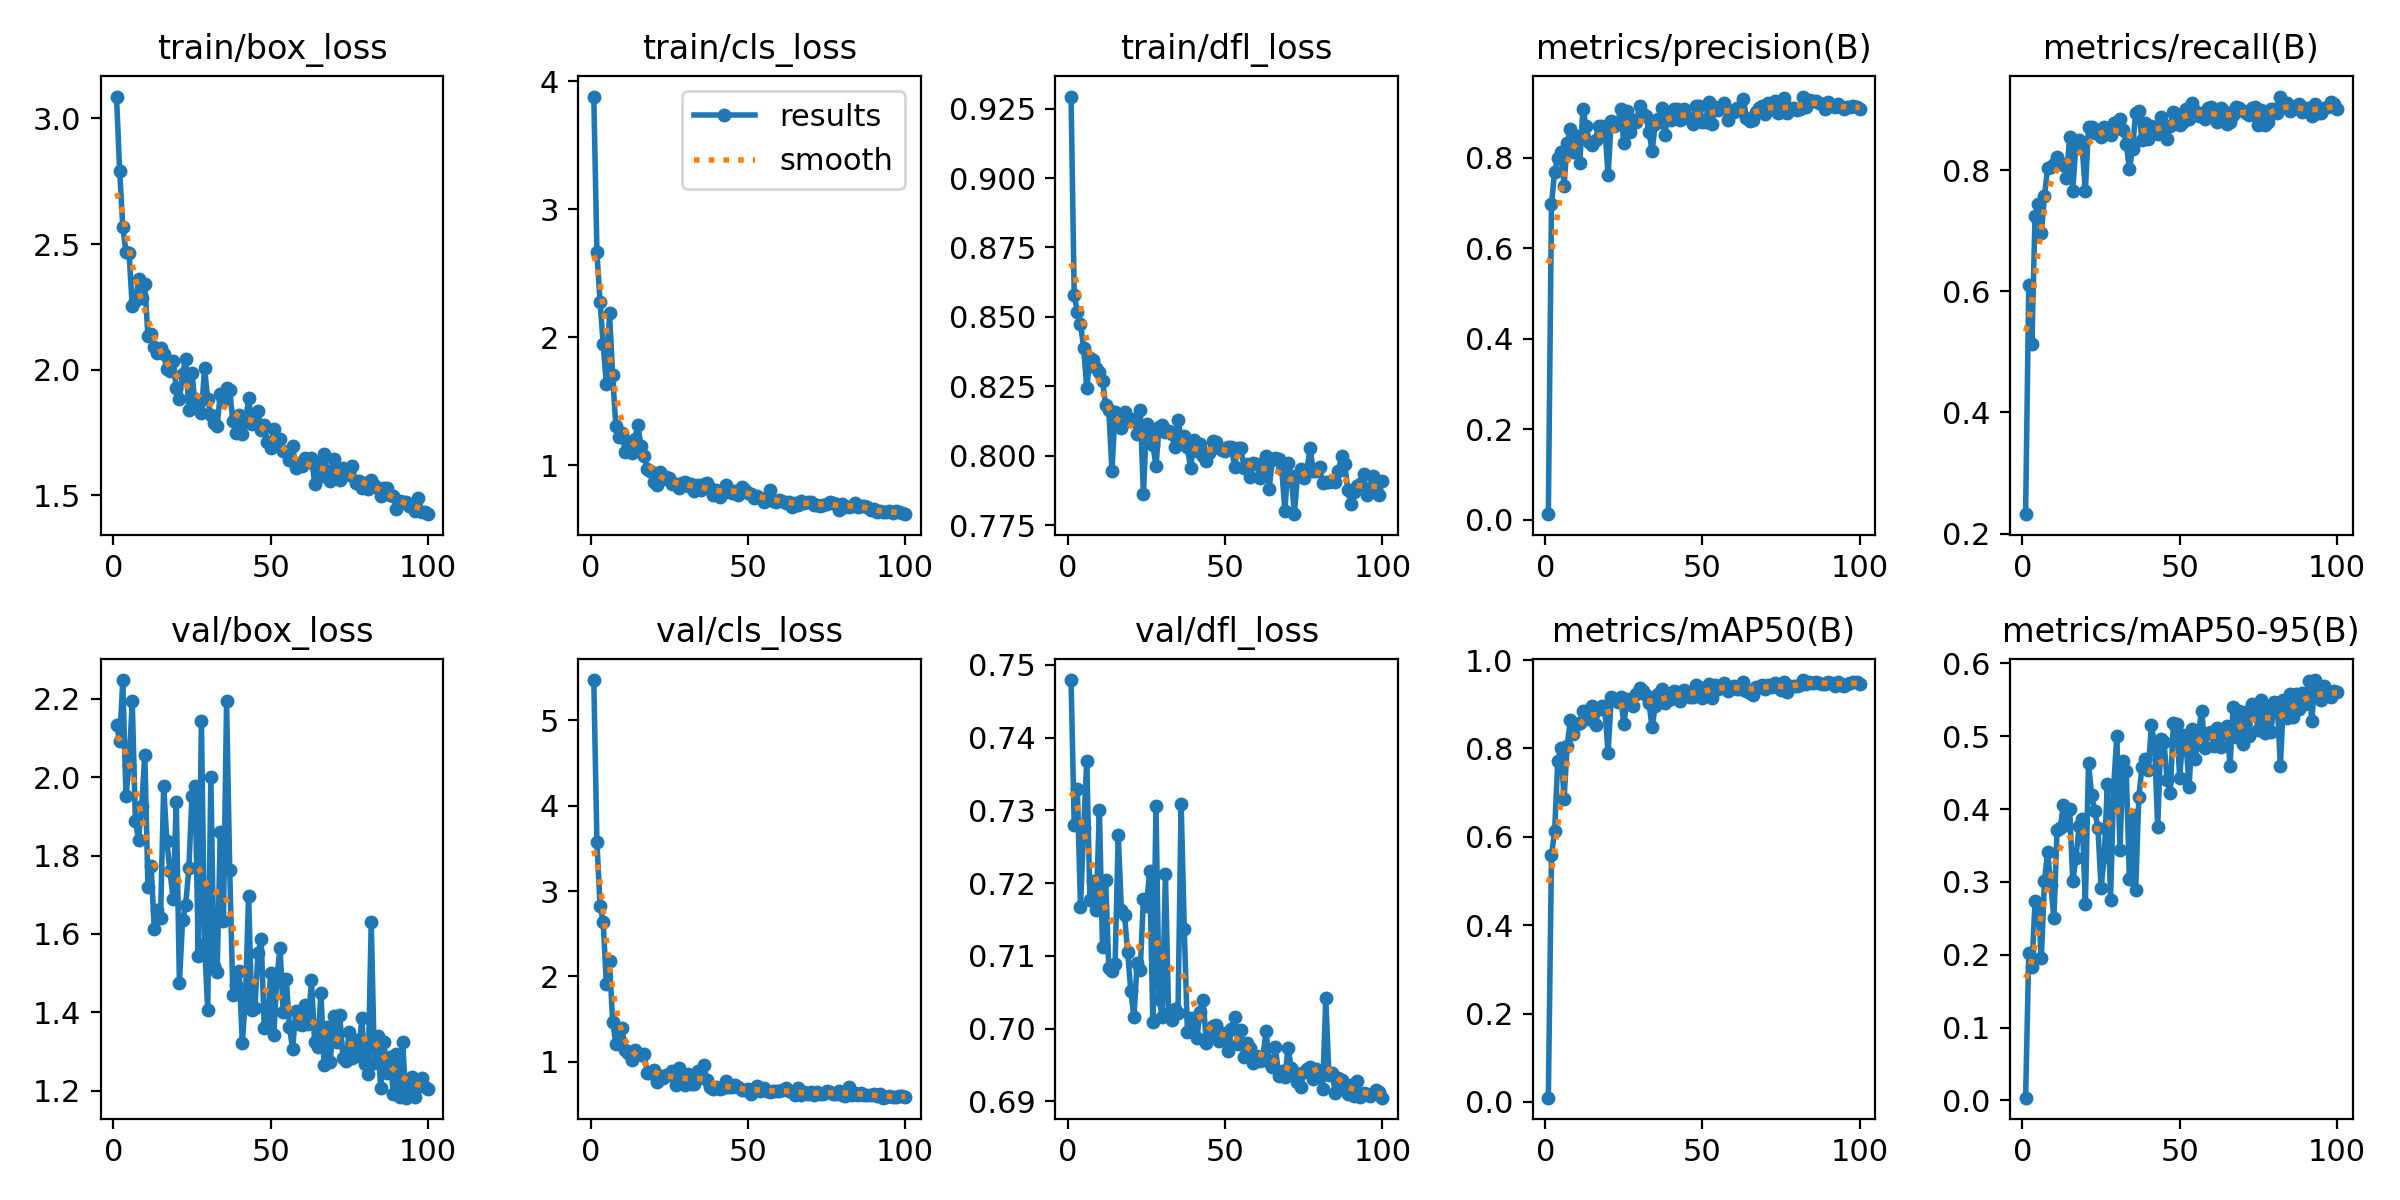

The table this chart was drawn from, first rows:
epoch, time, train/box_loss, train/cls_loss, train/dfl_loss, metrics/precision(B), metrics/recall(B), metrics/mAP50(B), metrics/mAP50-95(B), val/box_loss, val/cls_loss, val/dfl_loss, lr/pg0, lr/pg1, lr/pg2
1, 49.95, 3.087, 3.88, 0.9294, 0.01247, 0.2322, 0.00978, 0.00387, 2.134, 5.471, 0.7479, 0.0006528, 0.0006528, 0.0006528
2, 98.73, 2.791, 2.662, 0.858, 0.6978, 0.6105, 0.5585, 0.2023, 2.092, 3.57, 0.728, 0.001306, 0.001306, 0.001306
3, 148.1, 2.568, 2.276, 0.8516, 0.7681, 0.5128, 0.6123, 0.183, 2.248, 2.831, 0.7329, 0.001947, 0.001947, 0.001947
4, 197.6, 2.47, 1.943, 0.8476, 0.7995, 0.7249, 0.7725, 0.2737, 1.953, 2.635, 0.7168, 0.001941, 0.001941, 0.001941
5, 245.8, 2.463, 1.631, 0.8388, 0.8115, 0.7433, 0.8004, 0.2695, 2.03, 1.909, 0.7275, 0.001921, 0.001921, 0.001921
6, 293.9, 2.252, 2.187, 0.8243, 0.7376, 0.6958, 0.6863, 0.1962, 2.195, 2.177, 0.7369, 0.001901, 0.001901, 0.001901
7, 345, 2.272, 1.705, 0.8352, 0.8325, 0.7576, 0.8066, 0.3008, 1.889, 1.468, 0.7176, 0.001881, 0.001881, 0.001881
8, 394.2, 2.361, 1.304, 0.8346, 0.8634, 0.8043, 0.8641, 0.3417, 1.841, 1.214, 0.7203, 0.001861, 0.001861, 0.001861
9, 442.2, 2.287, 1.223, 0.8316, 0.8127, 0.8046, 0.8321, 0.2964, 1.926, 1.27, 0.7163, 0.001842, 0.001842, 0.001842
10, 491.8, 2.34, 1.252, 0.8302, 0.8478, 0.8108, 0.8542, 0.2499, 2.057, 1.398, 0.73, 0.001822, 0.001822, 0.001822
11, 541.4, 2.132, 1.1, 0.827, 0.7873, 0.8223, 0.8584, 0.3715, 1.719, 1.141, 0.7112, 0.001802, 0.001802, 0.001802
12, 590.3, 2.143, 1.181, 0.8182, 0.9074, 0.8114, 0.8846, 0.374, 1.775, 1.106, 0.7205, 0.001782, 0.001782, 0.001782
13, 639.2, 2.092, 1.095, 0.8166, 0.8689, 0.8084, 0.8851, 0.4055, 1.614, 1.017, 0.7083, 0.001762, 0.001762, 0.001762
14, 688.4, 2.065, 1.204, 0.7945, 0.8352, 0.7877, 0.8661, 0.3785, 1.66, 1.135, 0.7079, 0.001743, 0.001743, 0.001743
15, 738.3, 2.087, 1.31, 0.8158, 0.8266, 0.855, 0.897, 0.4005, 1.641, 1.087, 0.7088, 0.001723, 0.001723, 0.001723
16, 788, 2.061, 1.146, 0.8137, 0.8389, 0.7661, 0.854, 0.3007, 1.978, 1.077, 0.7266, 0.001703, 0.001703, 0.001703
17, 838.4, 2.003, 1.069, 0.8099, 0.8706, 0.8451, 0.8889, 0.3331, 1.838, 1.096, 0.7163, 0.001683, 0.001683, 0.001683
18, 890, 1.996, 0.9717, 0.8156, 0.8697, 0.8498, 0.8969, 0.3762, 1.76, 0.8659, 0.7156, 0.001663, 0.001663, 0.001663
19, 943.2, 2.033, 0.9514, 0.8125, 0.8632, 0.8368, 0.8874, 0.3858, 1.689, 0.866, 0.7105, 0.001644, 0.001644, 0.001644
20, 993.4, 1.926, 0.8697, 0.8127, 0.7608, 0.7652, 0.7903, 0.2696, 1.937, 0.9068, 0.7051, 0.001624, 0.001624, 0.001624
21, 1044, 1.884, 0.8463, 0.8131, 0.8813, 0.8713, 0.9169, 0.4635, 1.474, 0.7633, 0.7016, 0.001604, 0.001604, 0.001604
22, 1095, 1.981, 0.9477, 0.808, 0.8694, 0.8713, 0.9114, 0.4188, 1.635, 0.8336, 0.709, 0.001584, 0.001584, 0.001584
23, 1146, 2.043, 0.8892, 0.8166, 0.8739, 0.8613, 0.9055, 0.3975, 1.674, 0.8076, 0.7081, 0.001564, 0.001564, 0.001564
24, 1196, 1.841, 0.9081, 0.7863, 0.9077, 0.8671, 0.917, 0.3738, 1.767, 0.8412, 0.7178, 0.001545, 0.001545, 0.001545
25, 1244, 1.986, 0.8991, 0.8112, 0.8328, 0.8549, 0.8545, 0.2919, 1.952, 0.8429, 0.7169, 0.001525, 0.001525, 0.001525
26, 1292, 1.861, 0.8563, 0.8088, 0.902, 0.8705, 0.9116, 0.3343, 1.977, 0.8912, 0.7217, 0.001505, 0.001505, 0.001505
27, 1343, 1.86, 0.8505, 0.8039, 0.856, 0.8605, 0.9014, 0.4344, 1.543, 0.7318, 0.7009, 0.001485, 0.001485, 0.001485
28, 1392, 1.826, 0.8237, 0.7964, 0.883, 0.8582, 0.8954, 0.2754, 2.144, 0.9315, 0.7306, 0.001465, 0.001465, 0.001465
29, 1442, 2.005, 0.8584, 0.8105, 0.8788, 0.8782, 0.9226, 0.4303, 1.574, 0.7528, 0.7041, 0.001446, 0.001446, 0.001446
30, 1491, 1.882, 0.8659, 0.8111, 0.9138, 0.8797, 0.9357, 0.5003, 1.405, 0.7353, 0.7016, 0.001426, 0.001426, 0.001426
31, 1541, 1.819, 0.8368, 0.8086, 0.8959, 0.8851, 0.9289, 0.3432, 2.002, 0.8573, 0.7213, 0.001406, 0.001406, 0.001406
32, 1591, 1.786, 0.8553, 0.8089, 0.8923, 0.8667, 0.9204, 0.4659, 1.518, 0.745, 0.7022, 0.001386, 0.001386, 0.001386
33, 1640, 1.776, 0.8005, 0.8077, 0.8563, 0.8437, 0.903, 0.4524, 1.502, 0.7372, 0.7012, 0.001366, 0.001366, 0.001366
34, 1689, 1.903, 0.8444, 0.803, 0.8152, 0.8015, 0.8474, 0.3047, 1.86, 0.89, 0.7027, 0.001347, 0.001347, 0.001347
35, 1739, 1.88, 0.8083, 0.8127, 0.8742, 0.8345, 0.8963, 0.3912, 1.632, 0.8179, 0.7022, 0.001327, 0.001327, 0.001327
36, 1787, 1.925, 0.8493, 0.8058, 0.8848, 0.8949, 0.9236, 0.2885, 2.194, 0.9693, 0.7309, 0.001307, 0.001307, 0.001307
37, 1835, 1.919, 0.8617, 0.807, 0.9084, 0.8973, 0.9335, 0.417, 1.762, 0.7856, 0.7136, 0.001287, 0.001287, 0.001287
38, 1885, 1.794, 0.8188, 0.8031, 0.8491, 0.8493, 0.9029, 0.4577, 1.445, 0.7061, 0.6995, 0.001267, 0.001267, 0.001267
39, 1933, 1.747, 0.7677, 0.7954, 0.8927, 0.8774, 0.9218, 0.4685, 1.471, 0.6804, 0.7015, 0.001248, 0.001248, 0.001248
40, 1982, 1.819, 0.8025, 0.8056, 0.8825, 0.8514, 0.9125, 0.4535, 1.506, 0.7025, 0.7011, 0.001228, 0.001228, 0.001228
41, 2030, 1.745, 0.7521, 0.8016, 0.9064, 0.872, 0.9291, 0.5148, 1.322, 0.6864, 0.6987, 0.001208, 0.001208, 0.001208
42, 2080, 1.792, 0.7828, 0.8042, 0.9064, 0.8611, 0.9283, 0.4891, 1.435, 0.6935, 0.7022, 0.001188, 0.001188, 0.001188
43, 2128, 1.886, 0.8431, 0.7999, 0.8835, 0.8602, 0.9077, 0.3755, 1.698, 0.7728, 0.704, 0.001168, 0.001168, 0.001168
44, 2177, 1.785, 0.8038, 0.798, 0.9075, 0.8881, 0.9314, 0.4961, 1.406, 0.7044, 0.6981, 0.001149, 0.001149, 0.001149
45, 2227, 1.796, 0.7796, 0.8011, 0.8888, 0.8667, 0.9225, 0.4915, 1.411, 0.7017, 0.6987, 0.001129, 0.001129, 0.001129
46, 2276, 1.834, 0.7995, 0.8052, 0.8846, 0.8516, 0.9167, 0.4401, 1.553, 0.7283, 0.7004, 0.001109, 0.001109, 0.001109
47, 2325, 1.761, 0.7681, 0.8049, 0.8746, 0.8736, 0.9159, 0.4226, 1.586, 0.7055, 0.7004, 0.001089, 0.001089, 0.001089
48, 2373, 1.779, 0.8294, 0.8029, 0.914, 0.8965, 0.9431, 0.5187, 1.36, 0.6671, 0.6982, 0.001069, 0.001069, 0.001069
49, 2421, 1.711, 0.8097, 0.802, 0.9145, 0.893, 0.9387, 0.517, 1.367, 0.6663, 0.6994, 0.00105, 0.00105, 0.00105
50, 2468, 1.688, 0.7843, 0.8018, 0.8792, 0.8743, 0.9134, 0.4428, 1.5, 0.6821, 0.6985, 0.00103, 0.00103, 0.00103
51, 2516, 1.764, 0.7751, 0.803, 0.878, 0.8789, 0.9271, 0.5013, 1.341, 0.6274, 0.6969, 0.00101, 0.00101, 0.00101
52, 2564, 1.711, 0.7432, 0.803, 0.9226, 0.9012, 0.9449, 0.4909, 1.488, 0.677, 0.6999, 0.0009902, 0.0009902, 0.0009902
53, 2613, 1.724, 0.7602, 0.796, 0.8741, 0.8843, 0.914, 0.4308, 1.564, 0.7146, 0.7016, 0.0009704, 0.0009704, 0.0009704
54, 2662, 1.675, 0.74, 0.8027, 0.9112, 0.9111, 0.9444, 0.5094, 1.4, 0.6626, 0.6979, 0.0009506, 0.0009506, 0.0009506
55, 2710, 1.671, 0.7127, 0.8027, 0.9043, 0.8983, 0.9347, 0.4682, 1.485, 0.6914, 0.6998, 0.0009308, 0.0009308, 0.0009308
56, 2759, 1.64, 0.7381, 0.7957, 0.9106, 0.8898, 0.9408, 0.5071, 1.362, 0.6547, 0.696, 0.000911, 0.000911, 0.000911
57, 2808, 1.697, 0.8047, 0.7969, 0.9197, 0.8942, 0.9476, 0.5345, 1.306, 0.6435, 0.698, 0.0008912, 0.0008912, 0.0008912
58, 2857, 1.609, 0.7182, 0.7922, 0.883, 0.8849, 0.9301, 0.4839, 1.404, 0.6552, 0.6973, 0.0008714, 0.0008714, 0.0008714
59, 2906, 1.624, 0.7099, 0.7975, 0.9019, 0.9018, 0.9401, 0.5045, 1.371, 0.6567, 0.6952, 0.0008516, 0.0008516, 0.0008516
60, 2954, 1.617, 0.7252, 0.7971, 0.9003, 0.9034, 0.9411, 0.5059, 1.369, 0.6545, 0.6962, 0.0008318, 0.0008318, 0.0008318
... 40 more rows
